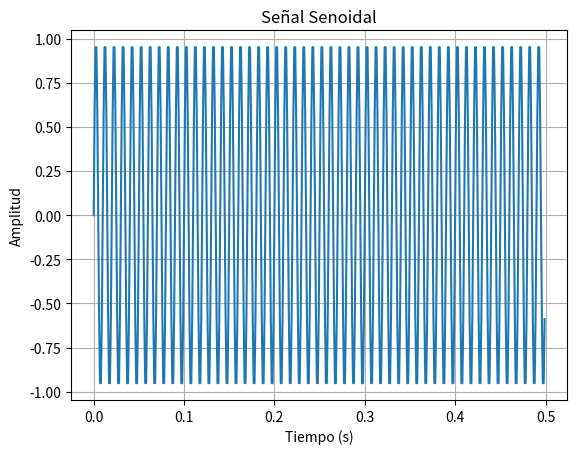

Source code (Python):
import numpy as np
import matplotlib.pyplot as plt

# Especificaciones
frecuencia = 100  # Frecuencia de la señal en Hz
frecuencia_muestreo = 1000  # Frecuencia de muestreo en Hz
tiempo_inicio = 0  # Tiempo de inicio en segundos
tiempo_final = 0.5  # Tiempo final en segundos

# Generar el vector de tiempo
t = np.arange(tiempo_inicio, tiempo_final, 1/frecuencia_muestreo)

# Generar la señal senoidal
y = np.sin(2 * np.pi * frecuencia * t)

# Graficar la señal
plt.plot(t, y)
plt.title('Señal Senoidal')
plt.xlabel('Tiempo (s)')
plt.ylabel('Amplitud')
plt.grid(True)
plt.show()